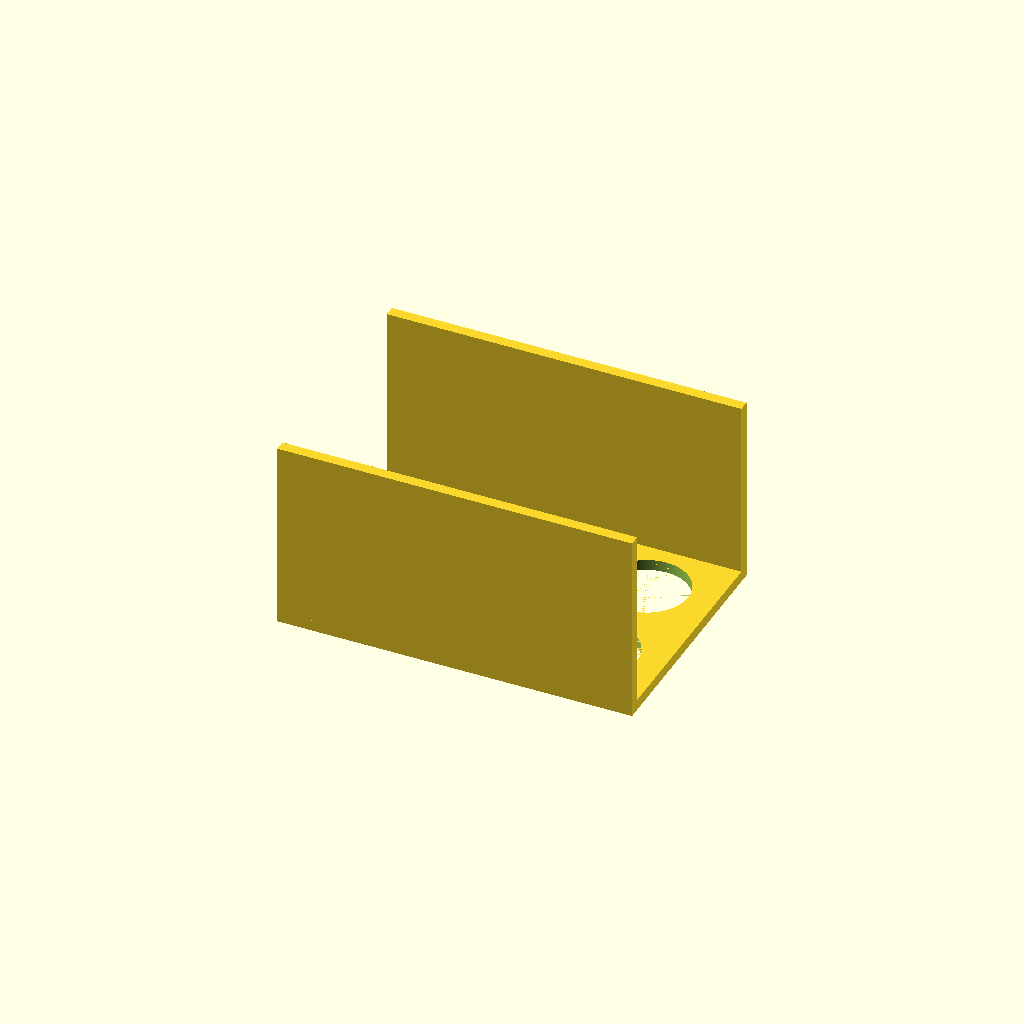
Cell 1: rendered with the file's own defaults.
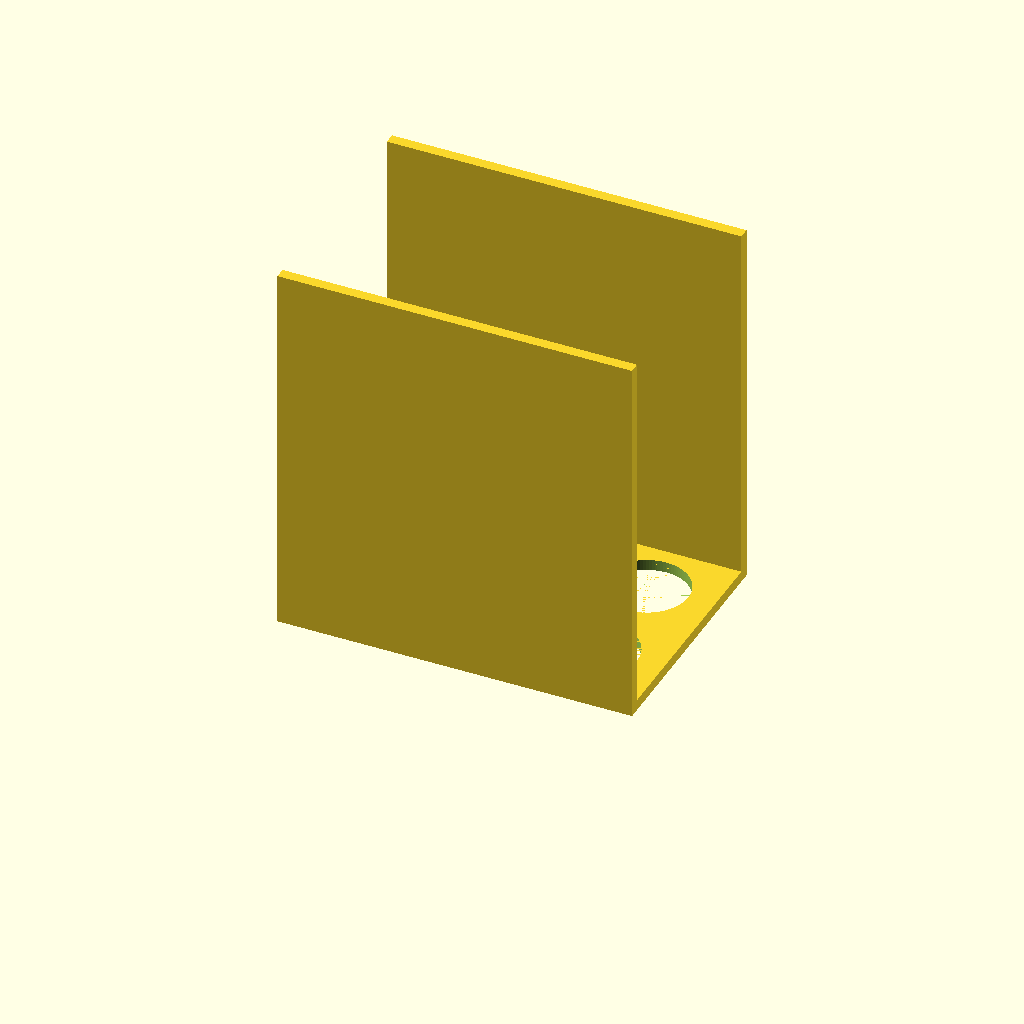
Cell 2: the same model with height = 140.
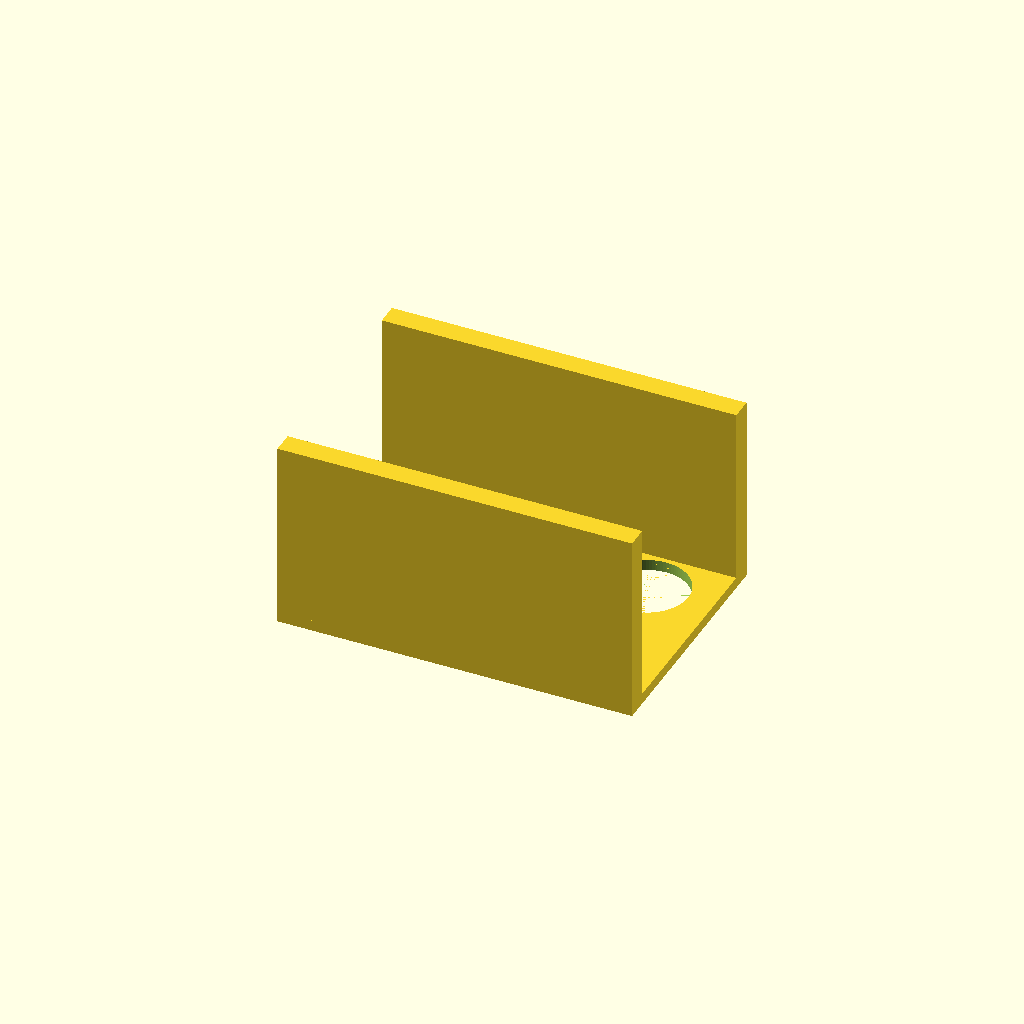
Cell 3: the same model with wall_t = 8.
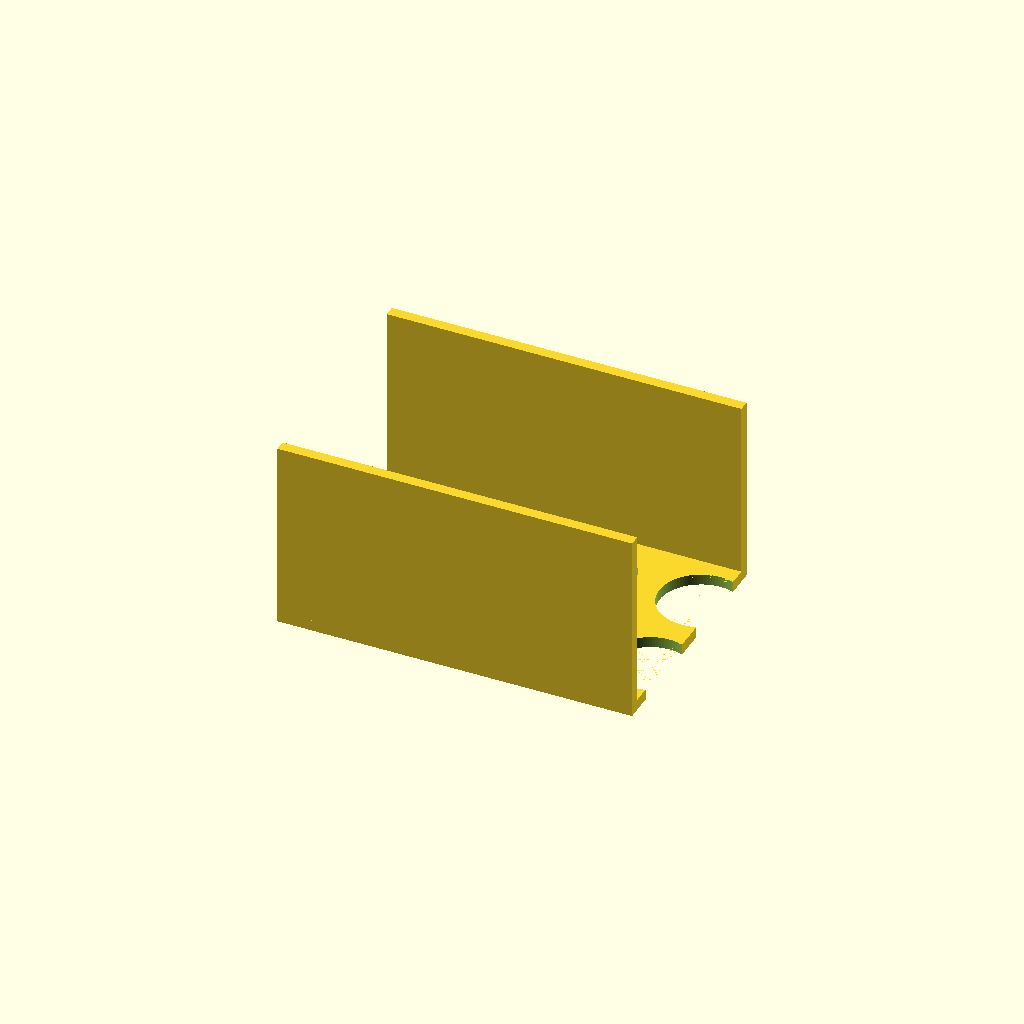
Cell 4: cols = 6 (everything else at default).
All cells are drawn from one camera (rotation 55°, 0°, 25°, orthographic, colour scheme Cornfield), so only the parameter changes between them.
OpenSCAD source file bench/reference/conical_rack_50ml.scad:
// Rack for six 50 mL conical tubes (2 x 3), printed upside down
// Category: benchware. A perforated plate on two long walls. It prints with the
// plate on the bed and the walls growing upward (no bridges, no supports); flip
// it over after printing so it stands on the walls with the tube tips on the bench.
// Print: PLA or PETG, 0.2 mm layers, 15 % infill.
// SPDX-License-Identifier: CERN-OHL-P-2.0

/* [Rack] */
plate = [130, 90, 4];  // X, Y, thickness [mm]
height = 70;           // overall height = height of the plate when in use
wall_t = 4;            // thickness of the two long walls
cols = 3;              // holes along X
rows = 2;              // holes along Y
pitch = 40;            // centre-to-centre spacing [mm]
hole_d = 30.5;         // 50 mL conical tubes are ~29-30 mm across

/* [Hidden] */
$fn = 96;
eps = 0.01;

difference() {
    translate([-plate.x / 2, -plate.y / 2, 0]) cube(plate);
    for (i = [0 : cols - 1], j = [0 : rows - 1])
        translate([(i - (cols - 1) / 2) * pitch, (j - (rows - 1) / 2) * pitch, -eps])
            cylinder(d = hole_d, h = plate.z + 2 * eps);
}
// long walls, flush with the plate's long edges
for (s = [-1, 1])
    translate([-plate.x / 2, s > 0 ? plate.y / 2 - wall_t : -plate.y / 2, 0])
        cube([plate.x, wall_t, height]);
Parameter table extracted from the source (name, type, default, range or options):
plate: vector, default [130, 90, 4]
height: number, default 70
wall_t: number, default 4
cols: number, default 3
rows: number, default 2
pitch: number, default 40
hole_d: number, default 30.5
